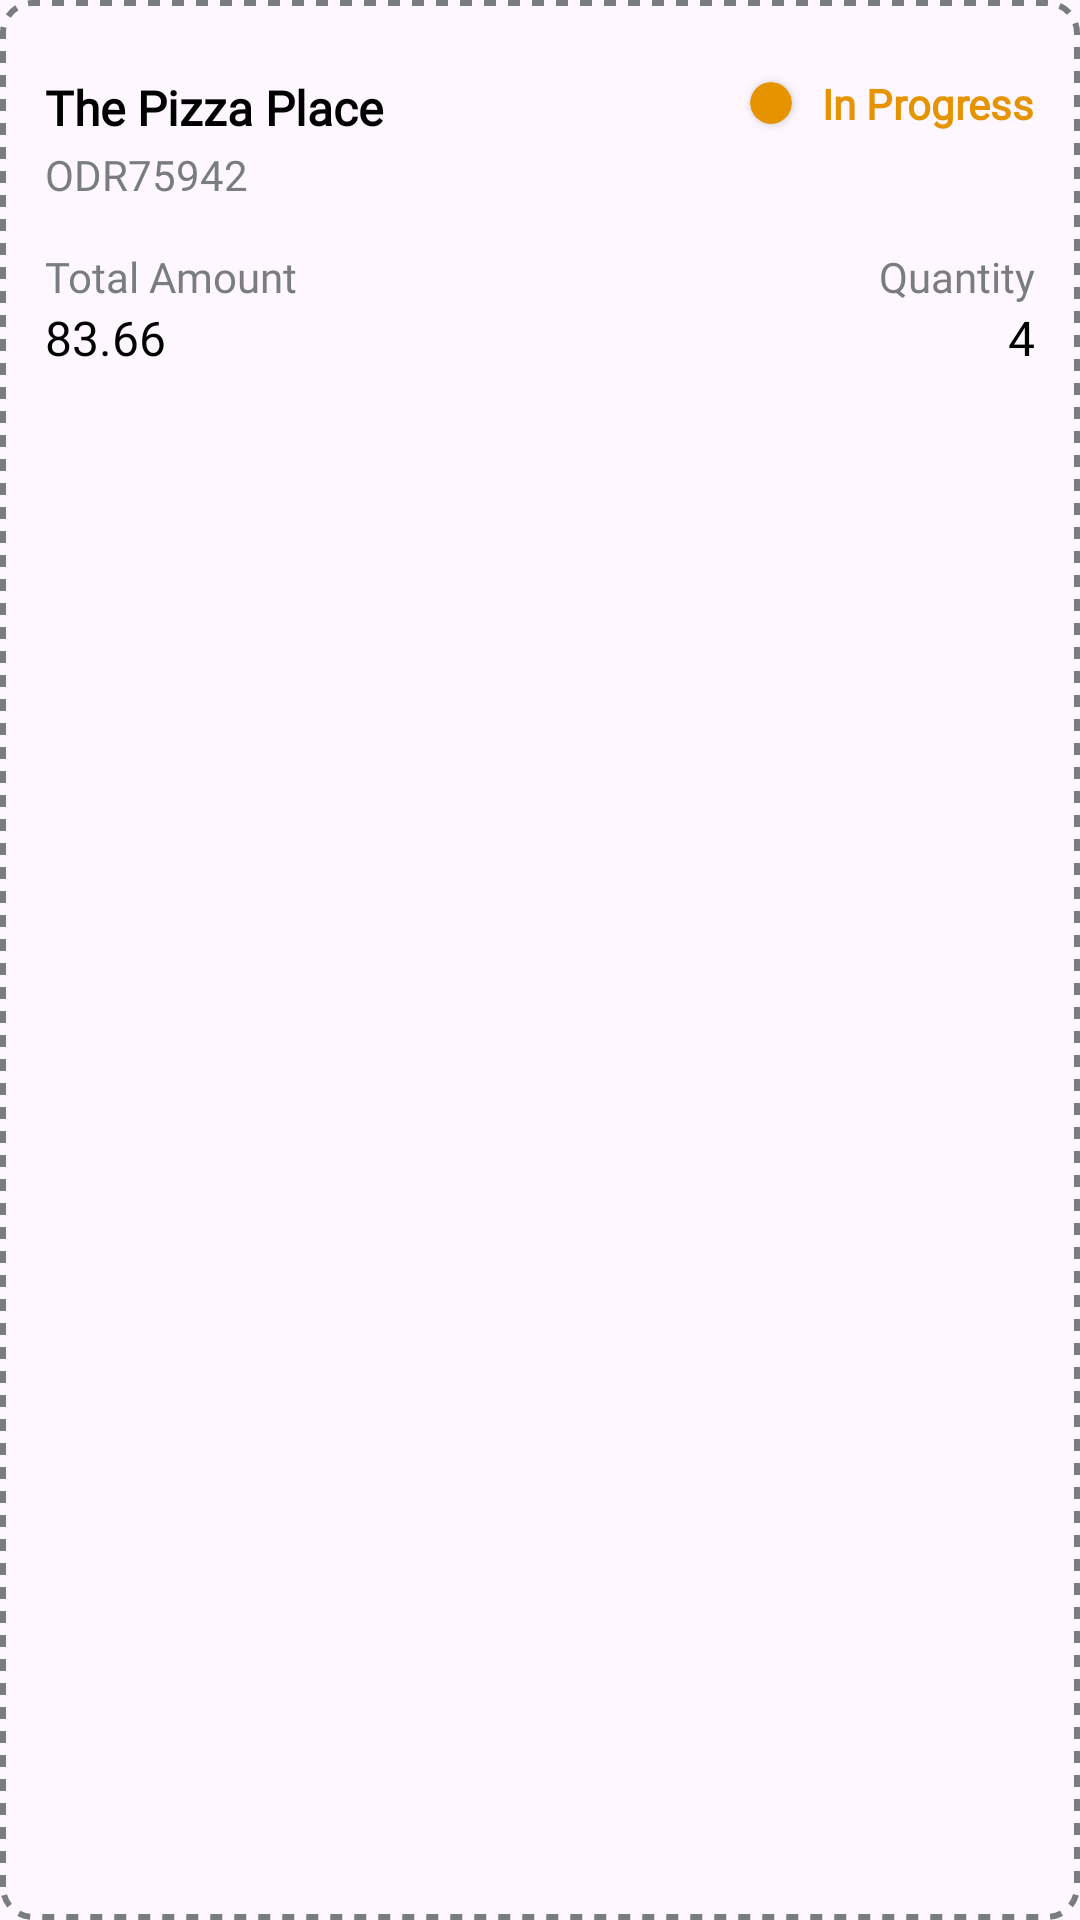

Write the Android layout XML for this screen, with the resource values it uses.
<!-- AndroidManifest.xml: application theme Theme.Foodie -->
<!-- res/layout/my_order_cell.xml -->
<?xml version="1.0" encoding="utf-8"?>
<androidx.constraintlayout.widget.ConstraintLayout xmlns:android="http://schemas.android.com/apk/res/android"
    android:layout_width="match_parent"
    android:layout_height="wrap_content"
    xmlns:app="http://schemas.android.com/apk/res-auto"
    android:background="@drawable/dotted_border"
    android:layout_marginHorizontal="10dp"
    android:layout_marginVertical="5dp">

    <LinearLayout
        android:layout_width="match_parent"
        android:layout_height="wrap_content"
        app:layout_constraintStart_toStartOf="parent"
        app:layout_constraintEnd_toEndOf="parent"
        app:layout_constraintTop_toTopOf="parent"
        android:padding="15dp"
        android:orientation="vertical">

        <LinearLayout
            android:layout_width="match_parent"
            android:layout_height="wrap_content"
            android:layout_marginTop="10dp"
            android:weightSum="2">

            <TextView
                android:id="@+id/restaurantName"
                android:layout_width="wrap_content"
                android:layout_height="wrap_content"
                android:text="@string/the_pizza_place"
                android:textSize="16sp"
                android:textColor="@color/black"
                android:textStyle="bold"
                android:fontFamily="@font/popinregular"
                android:layout_weight="1"/>

            <LinearLayout
                android:layout_width="wrap_content"
                android:layout_height="wrap_content"
                android:orientation="horizontal"
                android:layout_weight="1"
                android:gravity="end">

                <androidx.cardview.widget.CardView
                    android:id="@+id/statusCardView"
                    android:layout_width="14dp"
                    android:layout_height="14dp"
                    app:cardCornerRadius="50dp"
                    app:cardBackgroundColor="@color/yellow_progress"
                    android:layout_gravity="center_vertical"
                    android:layout_marginEnd="10dp"/>

                <TextView
                    android:id="@+id/orderStatus"
                    android:layout_width="wrap_content"
                    android:layout_height="wrap_content"
                    android:text="@string/in_progress"
                    android:textSize="14sp"
                    android:textColor="@color/yellow_progress"
                    android:textStyle="bold"
                    android:fontFamily="@font/popinregular"
                    android:layout_gravity="center_vertical"/>

            </LinearLayout>

        </LinearLayout>

        <TextView
            android:id="@+id/orderNo"
            android:layout_width="wrap_content"
            android:layout_height="wrap_content"
            android:layout_marginTop="2dp"
            android:textSize="14sp"
            android:text="@string/sampleorderno"
            android:fontFamily="@font/popinregular"
            android:textColor="@color/order_no_grey"/>

    <LinearLayout
        android:layout_width="match_parent"
        android:layout_height="wrap_content"
        android:weightSum="2"
        android:layout_marginTop="15dp">

        <TextView
            android:layout_width="wrap_content"
            android:layout_height="wrap_content"
            android:text="@string/total_amount"
            android:fontFamily="@font/popinregular"
            android:textColor="@color/order_no_grey"
            android:layout_weight="1"
            android:textSize="14sp"/>

        <TextView
            android:layout_width="wrap_content"
            android:layout_height="wrap_content"
            android:text="@string/quantity"
            android:fontFamily="@font/popinregular"
            android:layout_weight="1"
            android:textSize="14sp"
            android:textAlignment="textEnd"
            android:textColor="@color/order_no_grey"/>

    </LinearLayout>

        <LinearLayout
            android:layout_width="match_parent"
            android:layout_height="wrap_content"
            android:weightSum="2"
            android:layout_marginBottom="5dp">

            <TextView
                android:id="@+id/totalAmount"
                android:layout_width="wrap_content"
                android:layout_height="wrap_content"
                android:text="83.66"
                android:fontFamily="@font/poppinsbold"
                android:textColor="@color/black"
                android:layout_weight="1"
                android:textSize="16sp"/>

            <TextView
                android:id="@+id/quantity"
                android:layout_width="wrap_content"
                android:layout_height="wrap_content"
                android:text="4"
                android:textAlignment="textEnd"
                android:fontFamily="@font/poppinsbold"
                android:textColor="@color/black"
                android:layout_weight="1"
                android:textSize="16sp"/>

        </LinearLayout>

    </LinearLayout>

</androidx.constraintlayout.widget.ConstraintLayout>
<!-- resources referenced by this layout -->
<resources>
  <color name="black">#FF000000</color>
  <color name="order_no_grey">#797D82</color>
  <color name="yellow_progress">#E59400</color>
  <!-- drawable dotted_border (drawable) -->
  <?xml version="1.0" encoding="utf-8"?>
  <shape xmlns:android="http://schemas.android.com/apk/res/android"
      android:shape="rectangle">
  
      <stroke
      android:width="2dp"
      android:color="@color/black500"
      android:dashWidth="4dp"
      android:dashGap="4dp" />
  
      <corners
          android:radius="10dp"/>
  
  
  </shape>
  <string name="in_progress">In Progress</string>
  <string name="quantity">Quantity</string>
  <string name="sampleorderno">ODR75942</string>
  <string name="the_pizza_place">The Pizza Place</string>
  <string name="total_amount">Total Amount</string>
  <style name="Theme.Foodie" parent="Base.Theme.Foodie" />
  <color name="black500">#797D82</color>
  <style name="Base.Theme.Foodie" parent="Theme.Material3.DayNight.NoActionBar">
          <item name="colorPrimaryDark">@android:color/white</item>
          <item name="colorSecondaryContainer">@color/navSelection</item>
      </style>
  <color name="navSelection">#ffeac4</color>
</resources>
